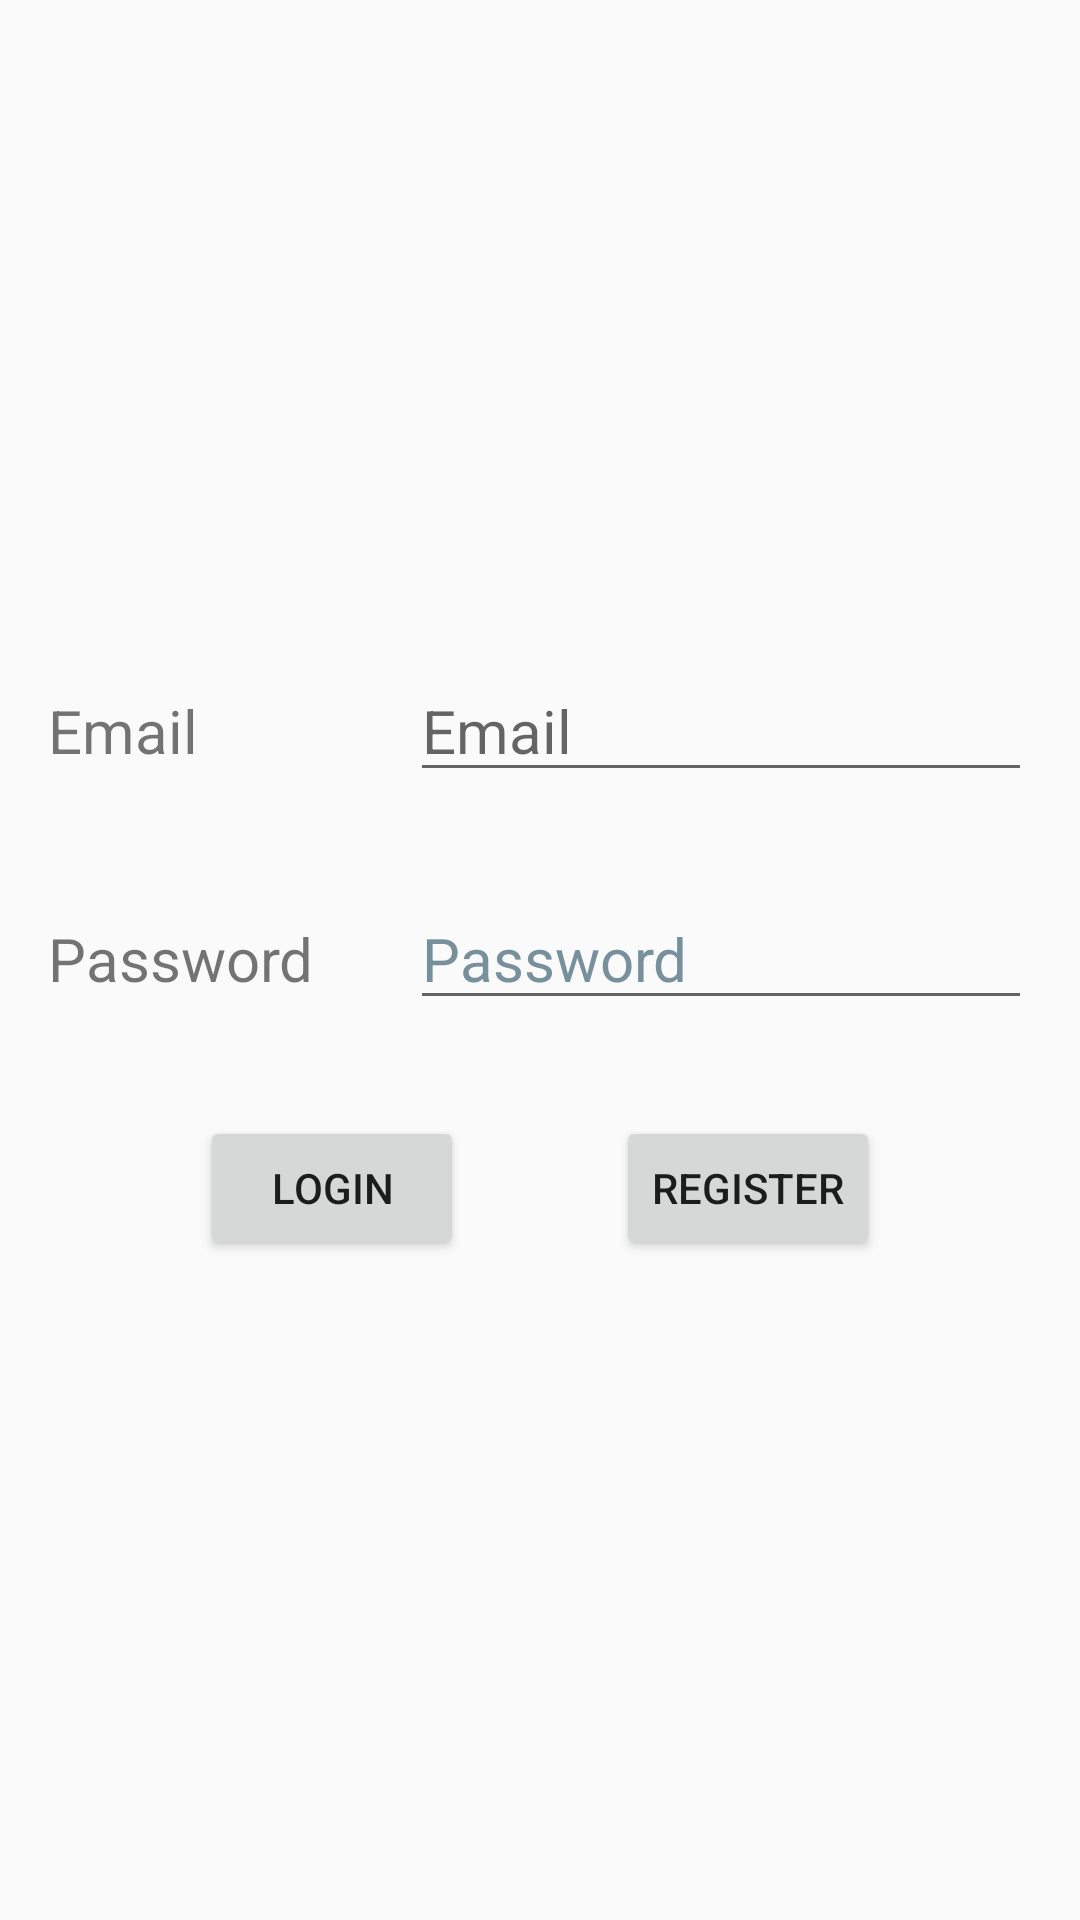

This screen was rendered from an Android layout file. Write that file and the resources it references.
<!-- AndroidManifest.xml: application theme AppTheme.NoActionBar -->
<!-- res/layout/fragment_login.xml -->
<?xml version="1.0" encoding="utf-8"?>
<androidx.constraintlayout.widget.ConstraintLayout xmlns:android="http://schemas.android.com/apk/res/android"
    xmlns:app="http://schemas.android.com/apk/res-auto"
    xmlns:tools="http://schemas.android.com/tools"
    android:layout_width="match_parent"
    android:layout_height="match_parent"
    tools:context=".LoginFragment">

    <EditText
        android:id="@+id/emailEdit"
        android:layout_width="0dp"
        android:layout_height="wrap_content"
        android:layout_marginTop="16dp"
        android:ems="10"
        android:hint="@string/email"
        android:inputType="textEmailAddress"
        android:textSize="20sp"
        app:layout_constraintBottom_toTopOf="@+id/passwordEdit"
        app:layout_constraintEnd_toEndOf="@+id/passwordEdit"
        app:layout_constraintStart_toStartOf="@+id/passwordEdit"
        app:layout_constraintTop_toTopOf="parent"
        app:layout_constraintVertical_chainStyle="packed" />

    <TextView
        android:id="@+id/emailText"
        android:layout_width="wrap_content"
        android:layout_height="wrap_content"
        android:text="@string/email"
        android:textSize="20sp"
        app:layout_constraintBaseline_toBaselineOf="@+id/emailEdit"
        app:layout_constraintStart_toStartOf="@+id/passwordText" />

    <EditText
        android:id="@+id/passwordEdit"
        android:layout_width="0dp"
        android:layout_height="wrap_content"
        android:layout_marginStart="32dp"
        android:layout_marginTop="32dp"
        android:layout_marginEnd="16dp"
        android:layout_marginBottom="32dp"
        android:ems="10"
        android:hint="@string/password"
        android:inputType="textPassword"
        android:textColorHint="#78909C"
        android:textSize="20sp"
        app:layout_constraintBottom_toTopOf="@+id/registerButton"
        app:layout_constraintEnd_toEndOf="parent"
        app:layout_constraintHorizontal_bias="0.5"
        app:layout_constraintStart_toEndOf="@+id/passwordText"
        app:layout_constraintTop_toBottomOf="@+id/emailEdit" />

    <TextView
        android:id="@+id/passwordText"
        android:layout_width="wrap_content"
        android:layout_height="wrap_content"
        android:layout_marginStart="16dp"
        android:text="@string/password"
        android:textSize="20sp"
        app:layout_constraintBaseline_toBaselineOf="@+id/passwordEdit"
        app:layout_constraintEnd_toStartOf="@+id/passwordEdit"
        app:layout_constraintHorizontal_bias="0.5"
        app:layout_constraintHorizontal_chainStyle="packed"
        app:layout_constraintStart_toStartOf="parent" />

    <Button
        android:id="@+id/loginButton"
        android:layout_width="wrap_content"
        android:layout_height="wrap_content"
        android:layout_marginStart="16dp"
        android:text="@string/login"
        app:layout_constraintBaseline_toBaselineOf="@+id/registerButton"
        app:layout_constraintEnd_toStartOf="@+id/registerButton"
        app:layout_constraintHorizontal_bias="0.5"
        app:layout_constraintStart_toStartOf="parent" />

    <Button
        android:id="@+id/registerButton"
        android:layout_width="wrap_content"
        android:layout_height="wrap_content"
        android:layout_marginEnd="16dp"
        android:layout_marginBottom="16dp"
        android:text="@string/register"
        app:layout_constraintBottom_toBottomOf="parent"
        app:layout_constraintEnd_toEndOf="parent"
        app:layout_constraintHorizontal_bias="0.5"
        app:layout_constraintStart_toEndOf="@+id/loginButton"
        app:layout_constraintTop_toBottomOf="@+id/passwordEdit" />

</androidx.constraintlayout.widget.ConstraintLayout>
<!-- resources referenced by this layout -->
<resources>
  <string name="email">Email</string>
  <string name="login">Login</string>
  <string name="password">Password</string>
  <string name="register">Register</string>
  <style name="AppTheme.NoActionBar">
          <item name="windowActionBar">false</item>
          <item name="windowNoTitle">true</item>
      </style>
</resources>
